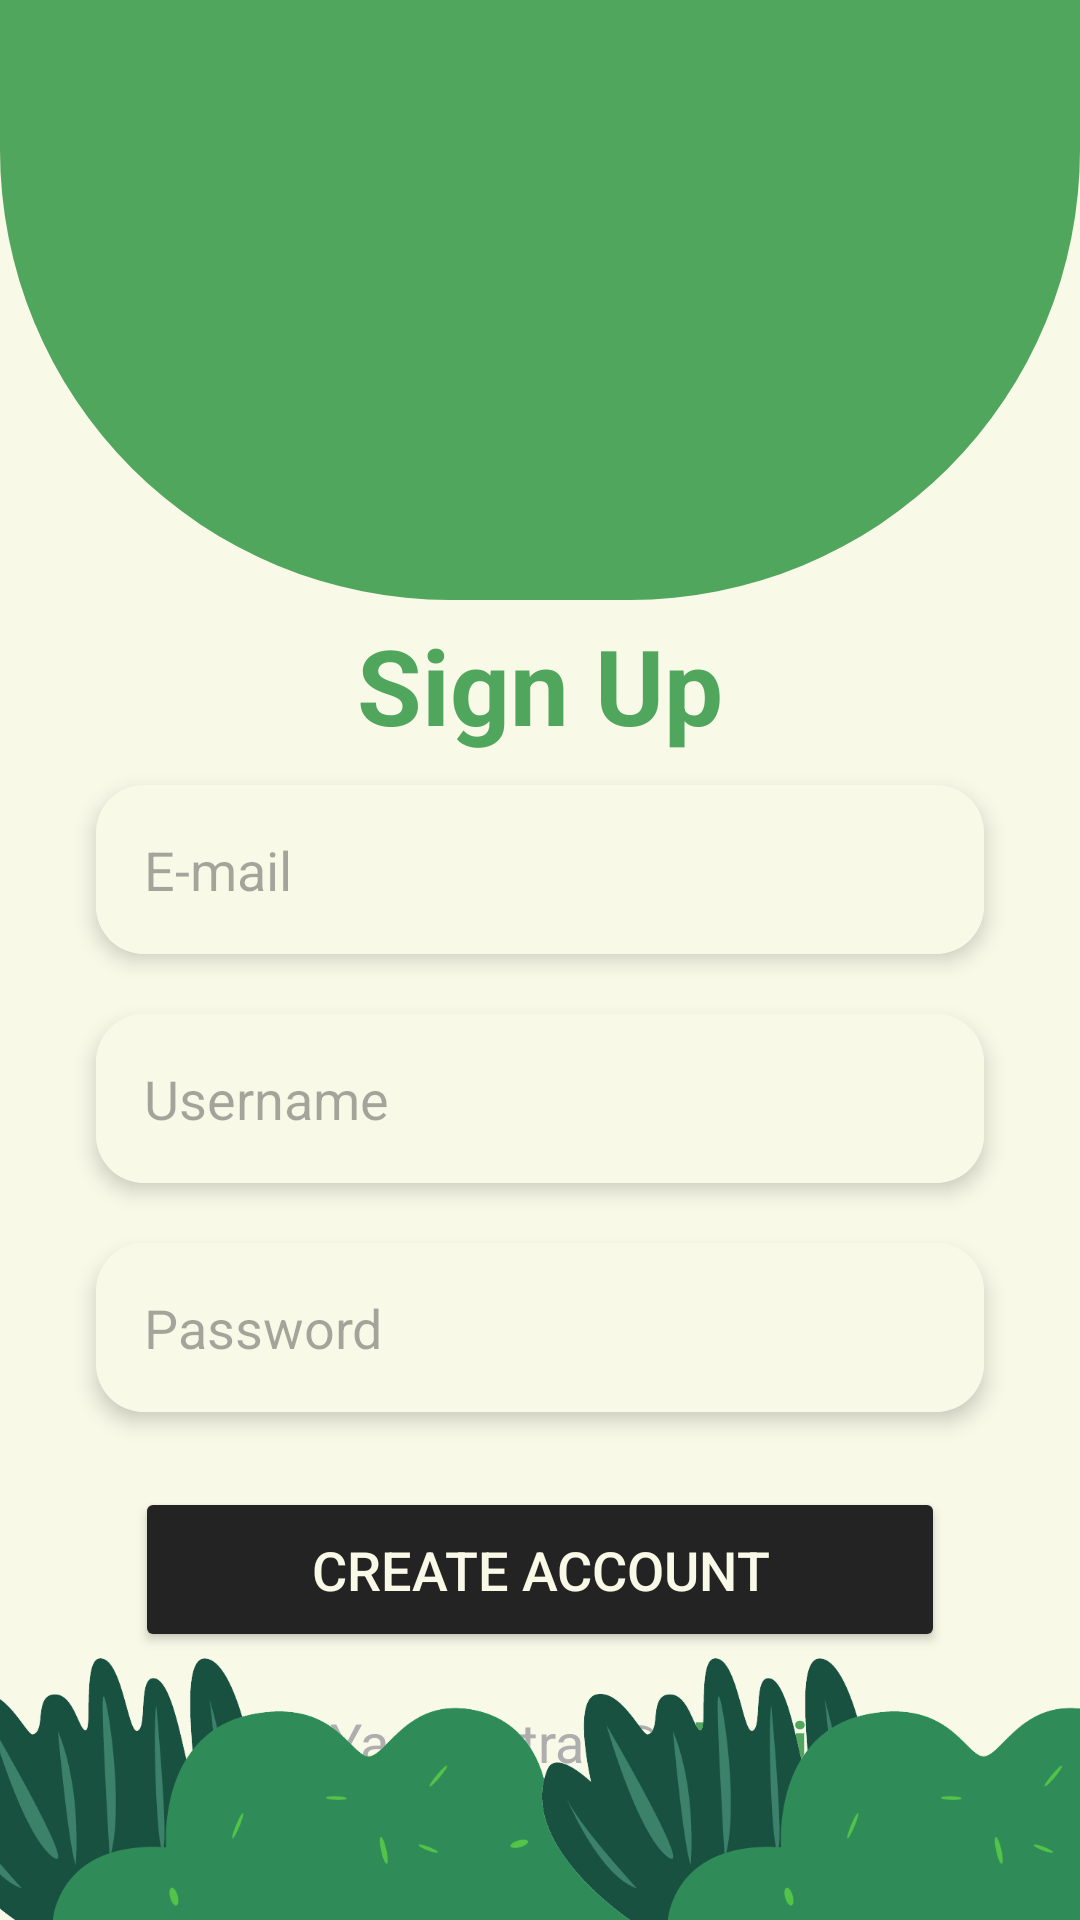

Here is an Android app screen rendered from its layout file. Give the layout XML and the strings, colors and styles it references.
<!-- AndroidManifest.xml: application theme Theme.LifeSynergy -->
<!-- res/layout/activity_create_account.xml -->
<?xml version="1.0" encoding="utf-8"?>
<androidx.constraintlayout.widget.ConstraintLayout xmlns:android="http://schemas.android.com/apk/res/android"
    xmlns:app="http://schemas.android.com/apk/res-auto"
    xmlns:tools="http://schemas.android.com/tools"
    android:id="@+id/main"
    android:layout_width="match_parent"
    android:layout_height="match_parent"
    android:background="@color/cream"
    tools:context=".CreateAccountActivity">

    
    <androidx.cardview.widget.CardView
        android:id="@+id/cv_top"
        android:layout_width="match_parent"
        android:layout_height="wrap_content"
        android:layout_gravity="center"
        android:layout_marginTop="16dp"
        app:cardCornerRadius="0dp"
        app:cardBackgroundColor="@android:color/transparent"
        app:cardElevation="0dp"
        tools:ignore="MissingConstraints">

        <LinearLayout
            android:layout_width="match_parent"
            android:layout_height="200dp"
            android:background="@drawable/medialuna"
            android:gravity="center"
            android:padding="16dp">

            <ImageView
                android:id="@+id/imageView"
                android:layout_width="190dp"
                android:layout_height="190dp"
                android:scaleType="fitXY" />
        </LinearLayout>
    </androidx.cardview.widget.CardView>
    
    <TextView
        android:id="@+id/tv_sign_up"
        android:layout_width="wrap_content"
        android:layout_height="wrap_content"
        android:text="Sign Up"
        android:textSize="35sp"
        android:textStyle="bold"
        android:textColor="@color/green"
        app:layout_constraintTop_toBottomOf="@id/cv_top"
        app:layout_constraintStart_toStartOf="parent"
        app:layout_constraintEnd_toEndOf="parent"
        android:layout_marginTop="5dp" />

    
    <androidx.cardview.widget.CardView
        android:id="@+id/cv_email"
        android:layout_width="0dp"
        android:layout_height="wrap_content"
        android:layout_marginStart="32dp"
        android:layout_marginTop="10dp"
        android:layout_marginEnd="32dp"
        app:cardCornerRadius="16dp"
        app:cardElevation="4dp"
        app:layout_constraintEnd_toEndOf="parent"
        app:layout_constraintStart_toStartOf="parent"
        app:layout_constraintTop_toBottomOf="@id/tv_sign_up">

        <EditText
            android:id="@+id/createaccountEmail"
            android:layout_width="match_parent"
            android:layout_height="wrap_content"
            android:background="@color/cream"
            android:hint="E-mail"
            android:inputType="textEmailAddress"
            android:padding="16dp" />
    </androidx.cardview.widget.CardView>

    
    <androidx.cardview.widget.CardView
        android:id="@+id/cv_username"
        android:layout_width="0dp"
        android:layout_height="wrap_content"
        android:layout_marginStart="32dp"
        android:layout_marginEnd="32dp"
        android:layout_marginTop="20dp"
        app:cardCornerRadius="16dp"
        app:cardElevation="4dp"
        app:layout_constraintEnd_toEndOf="parent"
        app:layout_constraintStart_toStartOf="parent"
        app:layout_constraintTop_toBottomOf="@+id/cv_email">

        <EditText
            android:id="@+id/createaccountUsername"
            android:layout_width="match_parent"
            android:layout_height="wrap_content"
            android:background="@color/cream"
            android:hint="Username"
            android:padding="16dp" />
    </androidx.cardview.widget.CardView>

    <androidx.cardview.widget.CardView
        android:id="@+id/cv_password"
        android:layout_width="0dp"
        android:layout_height="wrap_content"
        android:layout_marginStart="32dp"
        android:layout_marginEnd="32dp"
        android:layout_marginTop="20dp"
        app:cardCornerRadius="16dp"
        app:cardElevation="4dp"
        app:layout_constraintEnd_toEndOf="parent"
        app:layout_constraintStart_toStartOf="parent"
        app:layout_constraintTop_toBottomOf="@+id/cv_username">

        <EditText
            android:id="@+id/createaccountPassword"
            android:layout_width="match_parent"
            android:layout_height="wrap_content"
            android:background="@color/cream"
            android:hint="Password"
            android:inputType="textPassword"
            android:padding="16dp" />
    </androidx.cardview.widget.CardView>

    <Button
        android:id="@+id/btnCreateAccount"
        android:layout_width="270dp"
        android:layout_height="55dp"
        android:text="CREATE ACCOUNT"
        android:textSize="18sp"
        android:backgroundTint="@color/negro"
        android:textColor="@color/cream"
        android:layout_marginTop="25dp"
        app:layout_constraintTop_toBottomOf="@id/cv_password"
        app:layout_constraintStart_toStartOf="parent"
        app:layout_constraintEnd_toEndOf="parent" />

    <LinearLayout
        android:id="@+id/linear_created"
        android:layout_width="300dp"
        android:layout_height="30dp"
        android:orientation="horizontal"
        android:layout_marginTop="15dp"
        android:gravity="center_vertical"
        app:layout_constraintStart_toStartOf="parent"
        app:layout_constraintEnd_toEndOf="parent"
        app:layout_constraintTop_toBottomOf="@id/btnCreateAccount">

        <TextView
            android:id="@+id/tv_dont_have_account"
            android:layout_width="wrap_content"
            android:layout_height="wrap_content"
            android:text="Ya registrad@"
            android:textColor="@color/gray"
            android:textSize="18sp"
            android:layout_marginStart="80dp"/>

        <TextView
            android:id="@+id/btnBackSignIn"
            android:layout_width="wrap_content"
            android:layout_height="wrap_content"
            android:text="Login"
            android:textStyle="bold"
            android:textSize="20sp"
            android:textColor="@color/green"
            android:layout_marginStart="10dp"/>
    </LinearLayout>

    <ImageView
        android:id="@+id/arbusto"
        android:layout_width="250dp"
        android:layout_height="200dp"
        android:src="@drawable/arbusto"
        android:layout_marginStart="-25dp"
        android:layout_marginBottom="-56dp"
        app:layout_constraintBottom_toBottomOf="parent"
        app:layout_constraintStart_toStartOf="parent"/>

    <ImageView
        android:id="@+id/arbusto2"
        android:layout_width="250dp"
        android:layout_height="200dp"
        android:src="@drawable/arbusto"
        android:layout_marginStart="-45dp"
        android:layout_marginBottom="-56dp"
        app:layout_constraintBottom_toBottomOf="parent"
        app:layout_constraintStart_toEndOf="@id/arbusto"
        />

</androidx.constraintlayout.widget.ConstraintLayout>
<!-- resources referenced by this layout -->
<resources>
  <color name="cream">#F8F9E7</color>
  <color name="gray">#AEAEAE</color>
  <color name="green">#50A65C</color>
  <color name="negro">#232323</color>
  <!-- drawable arbusto: png bitmap (drawable, 25105 bytes) -->
  <!-- drawable medialuna (drawable) -->
  <?xml version="1.0" encoding="utf-8"?>
  <shape xmlns:android="http://schemas.android.com/apk/res/android">
      <solid android:color="@color/green" />
      <corners android:bottomRightRadius="150dp" android:bottomLeftRadius="150dp"/> 
  </shape>
  <style name="Theme.LifeSynergy" parent="Base.Theme.LifeSynergy">
          <item name="colorPrimary">@color/cream</item>
          <item name="colorSecondary">@color/green</item>
      </style>
  <style name="Base.Theme.LifeSynergy" parent="Theme.Material3.DayNight.NoActionBar">
          
          <item name="colorPrimary">@color/cream</item>
          <item name="colorSecondary">@color/green</item>
          <item name="colorButtonNormal">@color/negro</item>
          <item name="android:statusBarColor">@color/green</item>--&gt;
      </style>
</resources>
